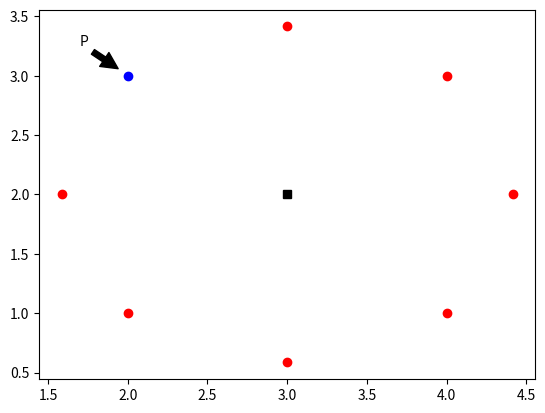

Write the Python code that produced this figure.
#!/usr/bin/env python
# -*- coding:utf-8 -*-
import math
import numpy as np
import matplotlib.pyplot as plt

Px=2
Py=3
Cx=3
Cy=2
Theta=[math.pi/4,math.pi*2/4,math.pi*3/4,math.pi*4/4,math.pi*5/4,math.pi*6/4,math.pi*7/4]
T1 = np.array([[1,0,-Cx], [0,1,-Cy],[0,0,1]])
T2 = np.array([[1,0,Cx], [0,1,Cy],[0,0,1]])
print(math.cos(math.radians(90)))
for item in Theta:
    R=np.array([[math.cos(item),-math.sin(item),0], [math.sin(item),math.cos(item),0],[0,0,1]])
    P=np.array([Px,Py,1]).transpose()
    print(np.dot((np.dot(np.dot(T2,R),T1)),P))


    plt.plot([np.dot(np.dot(T2,R),T1).dot(P)[0]], [np.dot(np.dot(T2,R),T1).dot(P)[1]], 'ro')

plt.plot(2,3,'bo')
plt.plot(3,2,'ks')

plt.annotate('P', xy=(1.95, 3.05), xytext=(1.7, 3.25),
            arrowprops=dict(facecolor='black', shrink=0.05),
            )
plt.axis()
plt.show()

#print(np.dot([[1,0,-1], [2,1,-2]],[[1,0,-1], [0,1,-2], [0,1,-2]]))
#print(np.dot(R,T1))
#print(math.cos(Theta[3]))